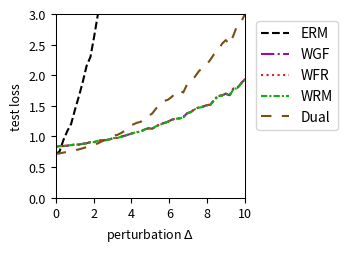

The script that saved this image:
import numpy as np
import matplotlib.pyplot as plt
from scipy.optimize import minimize
from scipy.special import logsumexp

# --- Experiment Setup & Parameter Definitions ---
# Define the problem's dimensions
DIM_M = 10  # Number of rows for matrix A
DIM_N = 10  # Number of columns for matrix A (dimension of theta)

# Define the number of training/test samples
N_TRAIN_SAMPLES = 20
N_TEST_SAMPLES = 1000

# Define the perturbation range for distribution shift
DELTA_MIN = 0.0
DELTA_MAX = 10.0
DELTA_STEPS = 50

# --- DRO Algorithm Hyperparameters ---
N_EPOCHS = 50 # Number of iterations for the outer optimization
LEARNING_RATE = 0.01 # Learning rate for the outer optimization of theta
LAMBDA_VAL = 0.1 # Regularization parameter lambda
EPSILON = 0.5 # Entropy regularization parameter epsilon
GRAD_CLIP_THRESHOLD = 100.0 # Gradient clipping threshold to prevent explosion

# WGF (Algorithm 3), WFR (Algorithm 4), WRM Specific Parameters
K_INNER_STEPS = 1000  # Number of inner loop iterations K
INNER_STEP_SIZE = 0.001 # Inner loop step size eta
WFR_WEIGHT_STEP_SIZE = 0.008 # Step size for weight updates in WFR

# WGF, WFR, RGO Specific Parameters
M_PARTICLES = 8 # Number of particles (samples) used

# Dual Method Specific Parameters
SINKHORN_SAMPLE_LEVEL = 4 # Monte Carlo sampling level for the Dual method

# --- Generate a Fixed Problem Instance ---
np.random.seed(219)
A0 = np.random.randn(DIM_M, DIM_N)
A1 = np.random.randn(DIM_M, DIM_N)
b = np.random.randn(DIM_M)

# --- Data Generation Functions ---
def generate_training_data(n_samples):
    """Generates training data."""
    return np.random.uniform(-0.5, 0.5, n_samples)

def generate_test_data(n_samples, delta):
    """Generates test data with a distributional shift."""
    lower_bound = -0.5 * (1 + delta)
    upper_bound = 0.5 * (1 + delta)
    return np.random.uniform(lower_bound, upper_bound, n_samples)

# --- Core Function Definitions (Vectorized) ---
def loss_function(theta, z):
    """ Computes the loss f_theta(z) for a single sample or a batch of samples z. """
    z = np.atleast_1d(z)
    # A_z shape: (num_z, DIM_M, DIM_N)
    A_z = A0[np.newaxis, :, :] + z[:, np.newaxis, np.newaxis] * A1[np.newaxis, :, :]
    # residual shape: (num_z, DIM_M)
    residual = A_z @ theta - b[np.newaxis, :]
    # loss shape: (num_z,)
    loss = np.sum(residual**2, axis=1) / DIM_M
    return loss.squeeze()

def loss_grad_theta(theta, z):
    """ Computes the gradient of the loss function with respect to theta, nabla_theta f_theta(z), for one or a batch of z. """
    z = np.atleast_1d(z)
    # A_z shape: (num_z, DIM_M, DIM_N)
    A_z = A0[np.newaxis, :, :] + z[:, np.newaxis, np.newaxis] * A1[np.newaxis, :, :]
    # residual shape: (num_z, DIM_M)
    residual = A_z @ theta - b[np.newaxis, :]
    # grad shape: (num_z, DIM_N)
    grad = 2 * (A_z.transpose(0, 2, 1) @ residual[:, :, np.newaxis]).squeeze(axis=2)
    return grad.squeeze()

def loss_grad_z(theta, z):
    """ Computes the gradient of the loss function with respect to z, nabla_z f_theta(z), for one or a batch of z. """
    z = np.atleast_1d(z)
    # A_z shape: (num_z, DIM_M, DIM_N)
    A_z = A0[np.newaxis, :, :] + z[:, np.newaxis, np.newaxis] * A1[np.newaxis, :, :]
    # residual shape: (num_z, DIM_M)
    residual = A_z @ theta - b[np.newaxis, :]
    # grad_A_z is A1 @ theta, shape: (DIM_M,)
    grad_A_z = A1 @ theta
    # grad shape: (num_z,)
    grad = 2 * np.sum(residual * grad_A_z[np.newaxis, :], axis=1)
    return grad.squeeze()

# --- ERM (Empirical Risk Minimization) Implementation ---
def erm_objective_function(theta, xi_samples):
    """ Calculates the ERM objective function value (average loss). """
    return np.mean(loss_function(theta, xi_samples))

def solve_erm(xi_train_samples):
    """ Solves the ERM problem using an optimizer. """
    initial_theta = np.zeros(DIM_N)
    result = minimize(
        erm_objective_function, initial_theta, args=(xi_train_samples,), method='BFGS')
    if not result.success:
        print("Warning: ERM optimization may not have converged.")
    return result.x

# --- MMD-DRO (Maximum Mean Discrepancy DRO) Implementation ---
def imq_kernel_and_grad_numpy(x, y, c=1.0, beta=-0.5):
    """
    Computes the Inverse Multi-Quadric (IMQ) kernel and its gradient w.r.t. x.
    k(x, y) = (c + ||x - y||^2)^beta
    """
    diffs = x[:, np.newaxis, :] - y[np.newaxis, :, :]
    sq_dists = np.sum(diffs**2, axis=2)
    kernel_matrix = (c + sq_dists)**beta
    grad_multiplier = 2 * beta * (c + sq_dists)**(beta - 1)
    grad_k_x = diffs * grad_multiplier[:, :, np.newaxis]
    return kernel_matrix, grad_k_x

def solve_mmd_dro(xi_train_samples):
    """ Solves Sinkhorn DRO using an MMD gradient flow sampler. """
    theta = np.zeros(DIM_N)
    num_train = len(xi_train_samples)

    for epoch in range(N_EPOCHS):
        particles = np.tile(xi_train_samples[:, np.newaxis], (1, M_PARTICLES))
        current_inner_steps = int(max(5, K_INNER_STEPS * (epoch + 1) / N_EPOCHS))
        
        for _ in range(current_inner_steps):
            particles_flat = particles.flatten()
            loss_grads = loss_grad_z(theta, particles_flat)

            particles_reshaped = particles_flat[:, np.newaxis]
            xi_train_reshaped = xi_train_samples[:, np.newaxis]

            _, grad_K_clone = imq_kernel_and_grad_numpy(particles_reshaped, particles_reshaped)
            mmd_term1 = np.mean(grad_K_clone, axis=1).squeeze()

            _, grad_K_orig = imq_kernel_and_grad_numpy(particles_reshaped, xi_train_reshaped)
            mmd_term2 = np.mean(grad_K_orig, axis=1).squeeze()

            velocity = loss_grads - LAMBDA_VAL * (mmd_term1 - mmd_term2)
            noise = np.random.randn(*particles_flat.shape) * 0.01
            
            particles_flat = particles_flat + INNER_STEP_SIZE * velocity + noise
            particles = particles_flat.reshape(num_train, M_PARTICLES)
        
        all_grads = loss_grad_theta(theta, particles.flatten())
        avg_particle_grads = all_grads.reshape(num_train, M_PARTICLES, -1).mean(axis=1)
        total_grad = avg_particle_grads.sum(axis=0)
            
        avg_grad = total_grad / num_train
        grad_norm = np.linalg.norm(avg_grad)
        if grad_norm > GRAD_CLIP_THRESHOLD:
            avg_grad = avg_grad * GRAD_CLIP_THRESHOLD / grad_norm
        theta -= LEARNING_RATE * avg_grad
        
    return theta


# --- RGO (Algorithm 2) Implementation (Vectorized) ---
# def solve_rgo(xi_train_samples):
#     """ Solves Sinkhorn DRO using the RGO algorithm. """
#     theta = np.zeros(DIM_N)
#     num_train = len(xi_train_samples)
    
#     def rgo_inner_objective(z, xi, current_theta):
#         l = loss_function(current_theta, z.flatten()).reshape(z.shape)
#         penalty = (z - xi)**2
#         return -l / (LAMBDA_VAL * EPSILON) + penalty / EPSILON

#     def rgo_inner_objective_grad_z(z, xi, current_theta):
#         grad_l_z = loss_grad_z(current_theta, z)
#         grad_penalty = 2 * (z - xi)
#         return -grad_l_z / (LAMBDA_VAL * EPSILON) + grad_penalty
    
#     for epoch in range(N_EPOCHS):
#         # Stage 1: Use gradient descent to find z* for all xi simultaneously
#         z_k = xi_train_samples.copy()
#         for _ in range(K_INNER_STEPS):
#             grad = rgo_inner_objective_grad_z(z_k, xi_train_samples, theta)
#             z_k -= INNER_STEP_SIZE * grad
#         z_star_batch = z_k

#         # Stage 2: Vectorized rejection sampling M_PARTICLES times for each xi
#         variance = (LAMBDA_VAL * EPSILON) / (2 * LAMBDA_VAL - RGO_SMOOTHNESS_L)
#         if variance <= 0: variance = 1e-6
#         std_dev = np.sqrt(variance)
        
#         z_star_expanded = z_star_batch[:, np.newaxis]
#         xi_expanded = xi_train_samples[:, np.newaxis]
        
#         final_accepted_samples = np.zeros((num_train, M_PARTICLES))
#         active_flags = np.ones((num_train, M_PARTICLES), dtype=bool)
        
#         for _ in range(100): # Max 100 attempts for vectorization
#             if not np.any(active_flags): break
            
#             proposals = np.random.normal(0, std_dev, size=(num_train, M_PARTICLES))
#             z_candidates = z_star_expanded + proposals
            
#             f_val_candidates = rgo_inner_objective(z_candidates, xi_expanded, theta)
#             f_val_star = rgo_inner_objective(z_star_expanded, xi_expanded, theta)
            
#             log_accept_prob = -f_val_candidates + f_val_star - (proposals**2 / (2*variance))
            
#             acceptance_mask = np.log(np.random.rand(num_train, M_PARTICLES)) < log_accept_prob
#             newly_accepted = acceptance_mask & active_flags
            
#             final_accepted_samples[newly_accepted] = z_candidates[newly_accepted]
#             active_flags[newly_accepted] = False

#         if np.any(active_flags):
#             final_accepted_samples[active_flags] = z_star_expanded[active_flags]

#         all_grads = loss_grad_theta(theta, final_accepted_samples.flatten())
#         avg_particle_grads = all_grads.reshape(num_train, M_PARTICLES, -1).mean(axis=1)
#         total_grad = avg_particle_grads.sum(axis=0)
        
#         avg_grad = total_grad / num_train
#         grad_norm = np.linalg.norm(avg_grad)
#         if grad_norm > GRAD_CLIP_THRESHOLD:
#             avg_grad = avg_grad * GRAD_CLIP_THRESHOLD / grad_norm
#         theta -= LEARNING_RATE * avg_grad
        
#     return theta

# --- Wasserstein Gradient Flow (WGF) Implementation (Vectorized) ---
def solve_wgf(xi_train_samples):
    """ Solves Sinkhorn DRO using Wasserstein Gradient Flow (WGF). """
    theta = np.zeros(DIM_N)
    num_train = len(xi_train_samples)
    
    def f_bar_grad_z(z, xi, current_theta):
        grad_f = loss_grad_z(current_theta, z)
        return grad_f - 2 * LAMBDA_VAL * (z - xi)

    for epoch in range(N_EPOCHS):
        particles = np.tile(xi_train_samples[:, np.newaxis], (1, M_PARTICLES))
        
        for _ in range(K_INNER_STEPS):
            particles_flat = particles.flatten()
            xi_expanded = np.repeat(xi_train_samples, M_PARTICLES)
            
            grad = f_bar_grad_z(particles_flat, xi_expanded, theta)
            noise = np.random.normal(0, 1, size=particles_flat.shape)
            
            updated_particles_flat = particles_flat + INNER_STEP_SIZE * grad + np.sqrt(2 * INNER_STEP_SIZE * LAMBDA_VAL * EPSILON) * noise
            particles = updated_particles_flat.reshape(num_train, M_PARTICLES)
            particles = np.clip(particles, -1, 1)
            
        all_grads = loss_grad_theta(theta, particles.flatten())
        avg_particle_grads = all_grads.reshape(num_train, M_PARTICLES, -1).mean(axis=1)
        total_grad = avg_particle_grads.sum(axis=0)
            
        avg_grad = total_grad / num_train
        grad_norm = np.linalg.norm(avg_grad)
        if grad_norm > GRAD_CLIP_THRESHOLD:
            avg_grad = avg_grad * GRAD_CLIP_THRESHOLD / grad_norm
        theta -= LEARNING_RATE * avg_grad
        
    return theta

# --- WFR Flow (Algorithm 4) Implementation (Vectorized) ---
def solve_wfr(xi_train_samples):
    """ Solves Sinkhorn DRO using WFR Flow. """
    theta = np.zeros(DIM_N)
    num_train = len(xi_train_samples)
    
    def f_bar_grad_z(z, xi, current_theta):
        grad_f = loss_grad_z(current_theta, z)
        return grad_f - 2 * LAMBDA_VAL * (z - xi)

    for epoch in range(N_EPOCHS):
        particles = np.tile(xi_train_samples[:, np.newaxis], (1, M_PARTICLES))
        weights = np.full((num_train, M_PARTICLES), 1.0 / M_PARTICLES)
        
        for _ in range(K_INNER_STEPS):
            particles_flat = particles.flatten()
            xi_expanded = np.repeat(xi_train_samples, M_PARTICLES)
            
            grad = f_bar_grad_z(particles_flat, xi_expanded, theta)
            noise = np.random.normal(0, 1, size=particles_flat.shape)
            updated_particles_flat = particles_flat + INNER_STEP_SIZE * grad + np.sqrt(2 * INNER_STEP_SIZE * LAMBDA_VAL * EPSILON) * noise
            particles = updated_particles_flat.reshape(num_train, M_PARTICLES)
            particles = np.clip(particles, -1, 1)
            
            f_bar_val = loss_function(theta, particles.flatten()).reshape(particles.shape) - LAMBDA_VAL * (particles - xi_train_samples[:, np.newaxis])**2
            weights = (weights**(1 - LAMBDA_VAL * EPSILON * WFR_WEIGHT_STEP_SIZE)) * np.exp(WFR_WEIGHT_STEP_SIZE * f_bar_val)
            
            sum_weights = np.sum(weights, axis=1, keepdims=True)
            weights /= (sum_weights + 1e-9)

            low_weight_threshold = 5e-2
            low_weight_mask = weights < low_weight_threshold
            rows_with_low_weights = np.any(low_weight_mask, axis=1)

            if np.any(rows_with_low_weights):
                max_weight_indices = np.argmax(weights, axis=1, keepdims=True)
                max_weight_vals = np.take_along_axis(weights, max_weight_indices, axis=1)
                highest_weight_point_data = np.take_along_axis(particles, max_weight_indices, axis=1)

                low_weights_sum = np.sum(weights * low_weight_mask, axis=1, keepdims=True)
                num_low_weights = np.sum(low_weight_mask, axis=1, keepdims=True)

                avg_weight = (max_weight_vals + low_weights_sum) / (num_low_weights + 1.0 + 1e-9)

                max_weight_mask = np.zeros_like(weights, dtype=bool)
                np.put_along_axis(max_weight_mask, max_weight_indices, True, axis=1)

                update_mask = (low_weight_mask | max_weight_mask) & rows_with_low_weights[:, np.newaxis]
                
                x_update_mask = low_weight_mask & rows_with_low_weights[:, np.newaxis]

                weights = np.where(update_mask, avg_weight, weights)

                particles = np.where(x_update_mask, highest_weight_point_data, particles)

                sum_weights = np.sum(weights, axis=1, keepdims=True)
                weights /= (sum_weights + 1e-9)
            
        all_grads = loss_grad_theta(theta, particles.flatten()).reshape(num_train, M_PARTICLES, -1)
        weighted_grads = np.sum(weights[:, :, np.newaxis] * all_grads, axis=1)
        total_grad = np.sum(weighted_grads, axis=0)
        
        avg_grad = total_grad / num_train
        grad_norm = np.linalg.norm(avg_grad)
        if grad_norm > GRAD_CLIP_THRESHOLD:
            avg_grad = avg_grad * GRAD_CLIP_THRESHOLD / grad_norm
        theta -= LEARNING_RATE * avg_grad
        
    return theta

# --- WRM (Wasserstein Robust Method) Implementation (Vectorized) ---
def solve_wrm(xi_train_samples):
    """ Solves using WRM (deterministic inner optimization). """
    theta = np.zeros(DIM_N)
    num_train = len(xi_train_samples)
    
    def f_bar_grad_z(z, xi, current_theta):
        grad_f = loss_grad_z(current_theta, z)
        return grad_f - 2 * LAMBDA_VAL * (z - xi)

    for epoch in range(N_EPOCHS):
        z_k = xi_train_samples.copy()
        for _ in range(K_INNER_STEPS):
            grad = f_bar_grad_z(z_k, xi_train_samples, theta)
            z_k += INNER_STEP_SIZE * grad
            z_k = np.clip(z_k, -1, 1)
            
        total_grad = loss_grad_theta(theta, z_k).sum(axis=0)
            
        avg_grad = total_grad / num_train
        grad_norm = np.linalg.norm(avg_grad)
        if grad_norm > GRAD_CLIP_THRESHOLD:
            avg_grad = avg_grad * GRAD_CLIP_THRESHOLD / grad_norm
        theta -= LEARNING_RATE * avg_grad
        
    return theta

# --- Dual Method Implementation (Vectorized) ---
def solve_dual(xi_train_samples):
    """ Solves Sinkhorn DRO using the dual method. """
    theta = np.zeros(DIM_N)
    num_train = len(xi_train_samples)
    
    levels = np.arange(SINKHORN_SAMPLE_LEVEL + 1)
    numerators = 2.0**(-levels)
    denominator = 2.0 - 2.0**(-SINKHORN_SAMPLE_LEVEL)
    probabilities = numerators / denominator
    
    for _ in range(N_EPOCHS):
        sampled_level = np.random.choice(levels, p=probabilities)
        m = 2**sampled_level
        
        noise = np.random.randn(num_train, m) * np.sqrt(EPSILON)
        z_samples = xi_train_samples[:, np.newaxis] + noise
        
        v = loss_function(theta, z_samples.flatten()).reshape(num_train, m) / (LAMBDA_VAL * EPSILON)
        
        v_max = np.max(v, axis=1, keepdims=True)
        weights = np.exp(v - v_max) 
        weights /= np.sum(weights, axis=1, keepdims=True)
        
        grads = loss_grad_theta(theta, z_samples.flatten()).reshape(num_train, m, -1)
        weighted_grads = np.sum(weights[:, :, np.newaxis] * grads, axis=1)
        total_grad = np.sum(weighted_grads, axis=0)

        avg_grad = total_grad / num_train
        grad_norm = np.linalg.norm(avg_grad)
        if grad_norm > GRAD_CLIP_THRESHOLD:
            avg_grad = avg_grad * GRAD_CLIP_THRESHOLD / grad_norm
        theta -= LEARNING_RATE * avg_grad
        
    return theta

# --- Experiment Execution and Evaluation ---
def run_experiment():
    """ Executes the complete experimental procedure. """
    xi_train = generate_training_data(N_TRAIN_SAMPLES)
    
    print("Solving ERM model...")
    theta_erm = solve_erm(xi_train)
    # print("Solving RGO model...")
    # theta_rgo = solve_rgo(xi_train)
    print("Solving WGF model...")
    theta_wgf = solve_wgf(xi_train)
    print("Solving WFR model...")
    theta_wfr = solve_wfr(xi_train)
    print("Solving WRM model...")
    theta_wrm = solve_wrm(xi_train)
    print("Solving Dual model...")
    theta_dual = solve_dual(xi_train)
    # print("Solvinh MMD model...")
    # theta_mmd_dro = solve_mmd_dro(xi_train)
    print("All models solved.")

    delta_values = np.linspace(DELTA_MIN, DELTA_MAX, DELTA_STEPS)
    results = {'ERM': [], 'WGF': [], 'WFR': [], 'WRM': [], 'Dual': []} #, 'MMD': []
    models = {
        'ERM': theta_erm,  'WGF': theta_wgf, 
        'WFR': theta_wfr, 'WRM': theta_wrm, 'Dual': theta_dual#, 'MMD': theta_mmd_dro
    }

    print("Evaluating all models...")
    for delta in delta_values:
        xi_test = generate_test_data(N_TEST_SAMPLES, delta)
        for name, theta in models.items():
            test_loss = erm_objective_function(theta, xi_test)
            results[name].append(test_loss)
            
    print("Evaluation complete.")
    return delta_values, results

# --- Results Visualization ---
def plot_results(delta_values, results):
    """ Plots the loss curves for all models against the perturbation delta. """
    fig, ax = plt.subplots(figsize=(3.6, 2.613), dpi=300)

    styles = {
        'ERM': {'color': 'k', 'linestyle': '--'},
        'RGO': {'color': '#9467bd', 'linestyle': '-'}, 
        'WGF': {'color': "#9a0ba7", 'linestyle': '-.'},
        'WFR': {'color': "#db2020", 'linestyle': ':'},
        'WRM': {'color': "#0eaf0e", 'linestyle': (0, (3, 1, 1, 1))}, 
        'Dual': {'color': "#7A4E15", 'linestyle': (0, (5, 5))}, 
        'MMD': {'color': "#f19317", 'linestyle': (0, (1, 1))} 
    }
    
    for name, losses in results.items():
        ax.plot(delta_values, losses, linewidth=1.5, label=name, **styles[name])

    #ax.set_title('(a) Uncertain least squares loss', fontsize=11)
    ax.set_xlabel(r'perturbation $\Delta$', fontsize=9)
    ax.set_ylabel('test loss', fontsize=9)
    ax.tick_params(axis='both', which='major', labelsize=9)
    for spine in ax.spines.values():
        spine.set_linewidth(0.75)
    ax.set_xlim(0, 10)
    ax.set_ylim(0, 3)
    ax.grid(False)
    ax.legend(fontsize=10)
    ax.legend(loc='upper left', bbox_to_anchor=(1.02, 1))
    plt.tight_layout()
    plt.savefig('uncertain_least_squares_results.pdf', dpi=300)
    plt.show()

# --- Main Program Entry ---
if __name__ == '__main__':
    with np.errstate(all='ignore'):
        delta_vals, all_results = run_experiment()
        plot_results(delta_vals, all_results)